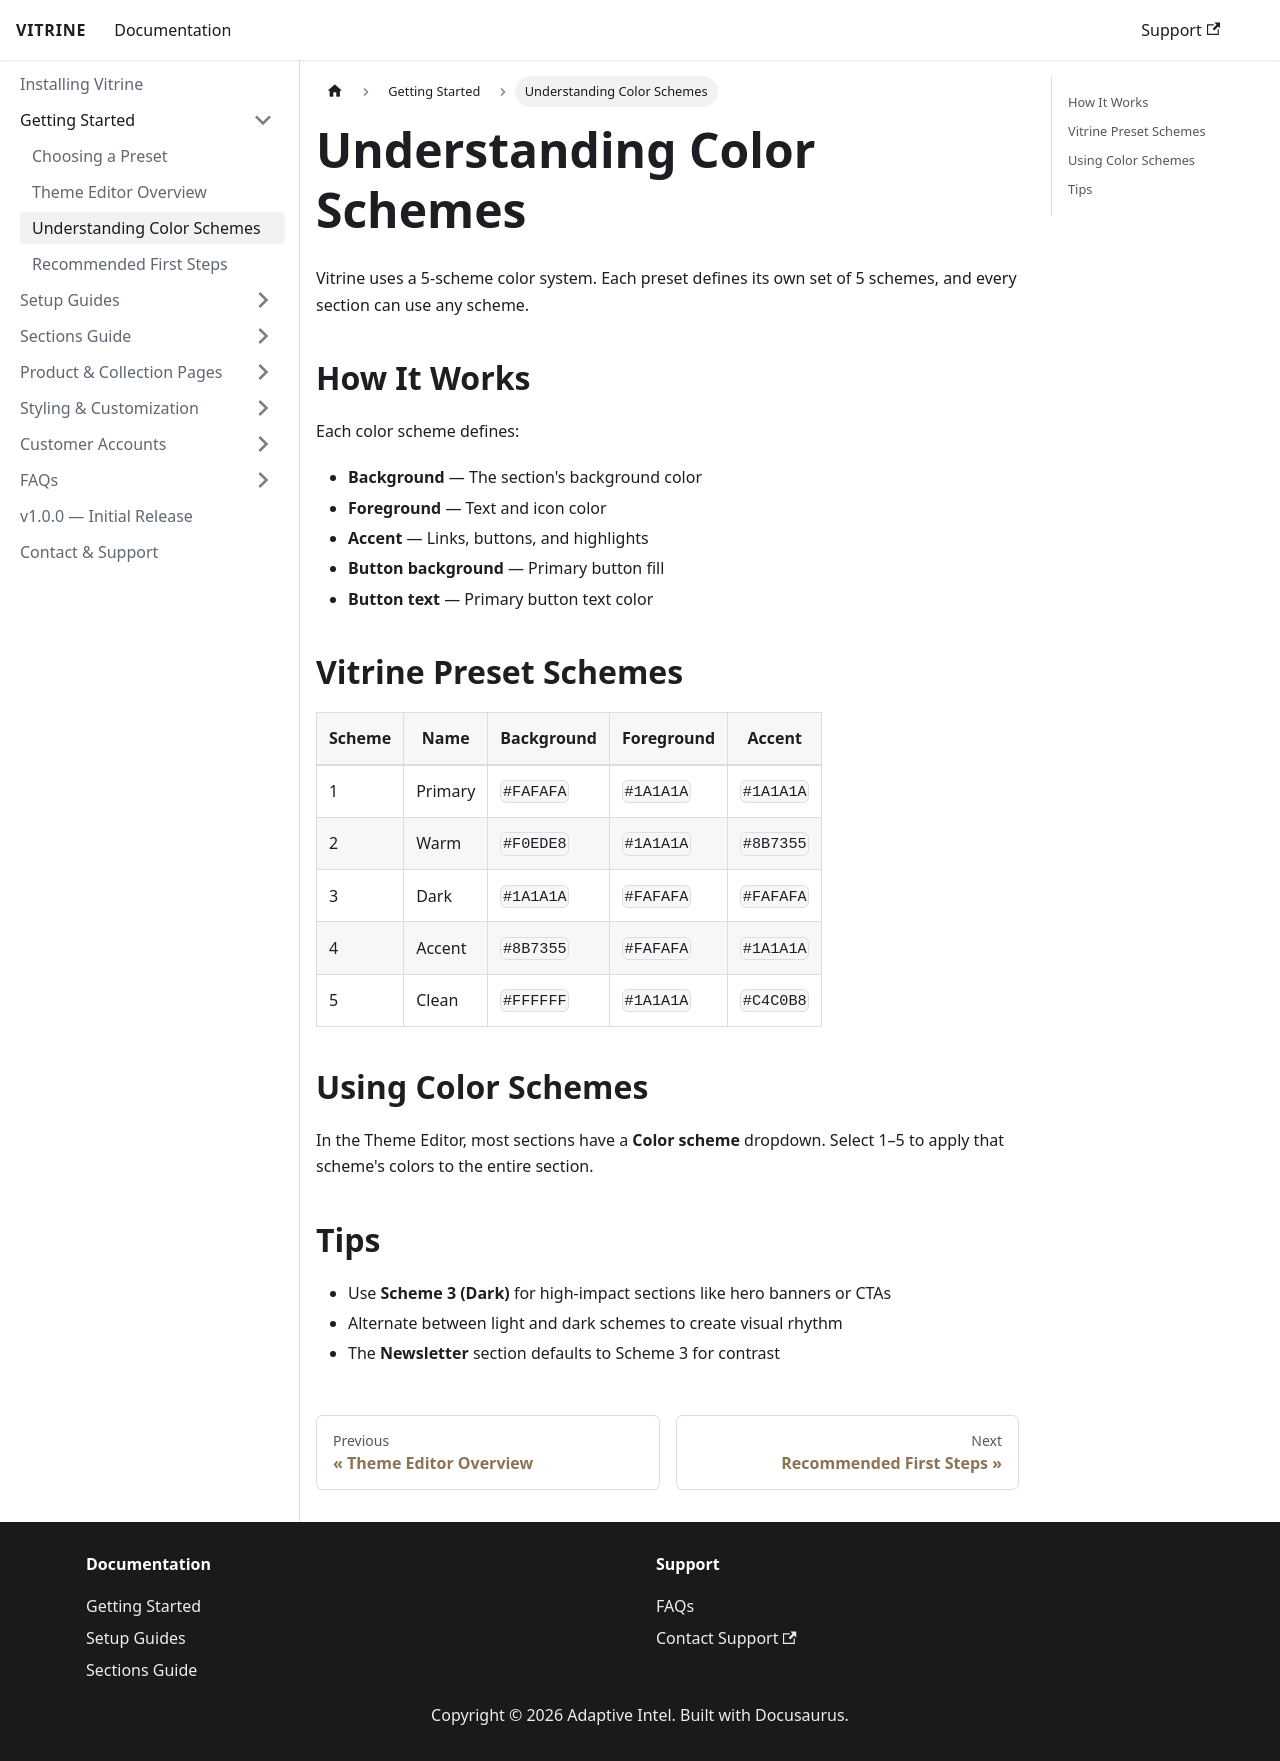

repository: Prodestinados/vitrine-theme-docs · page: getting-started/understanding-color-schemes/index.html · generator: docusaurus

# Understanding Color Schemes

Vitrine uses a 5-scheme color system. Each preset defines its own set of 5 schemes, and every section can use any scheme.

## How It Works

Each color scheme defines:
- **Background** — The section's background color
- **Foreground** — Text and icon color
- **Accent** — Links, buttons, and highlights
- **Button background** — Primary button fill
- **Button text** — Primary button text color

## Vitrine Preset Schemes

| Scheme | Name | Background | Foreground | Accent |
|--------|------|-----------|------------|--------|
| 1 | Primary | `#FAFAFA` | `#1A1A1A` | `#1A1A1A` |
| 2 | Warm | `#F0EDE8` | `#1A1A1A` | `#8B7355` |
| 3 | Dark | `#1A1A1A` | `#FAFAFA` | `#FAFAFA` |
| 4 | Accent | `#8B7355` | `#FAFAFA` | `#1A1A1A` |
| 5 | Clean | `#FFFFFF` | `#1A1A1A` | `#C4C0B8` |

## Using Color Schemes

In the Theme Editor, most sections have a **Color scheme** dropdown. Select 1–5 to apply that scheme's colors to the entire section.

## Tips

- Use **Scheme 3 (Dark)** for high-impact sections like hero banners or CTAs
- Alternate between light and dark schemes to create visual rhythm
- The **Newsletter** section defaults to Scheme 3 for contrast
